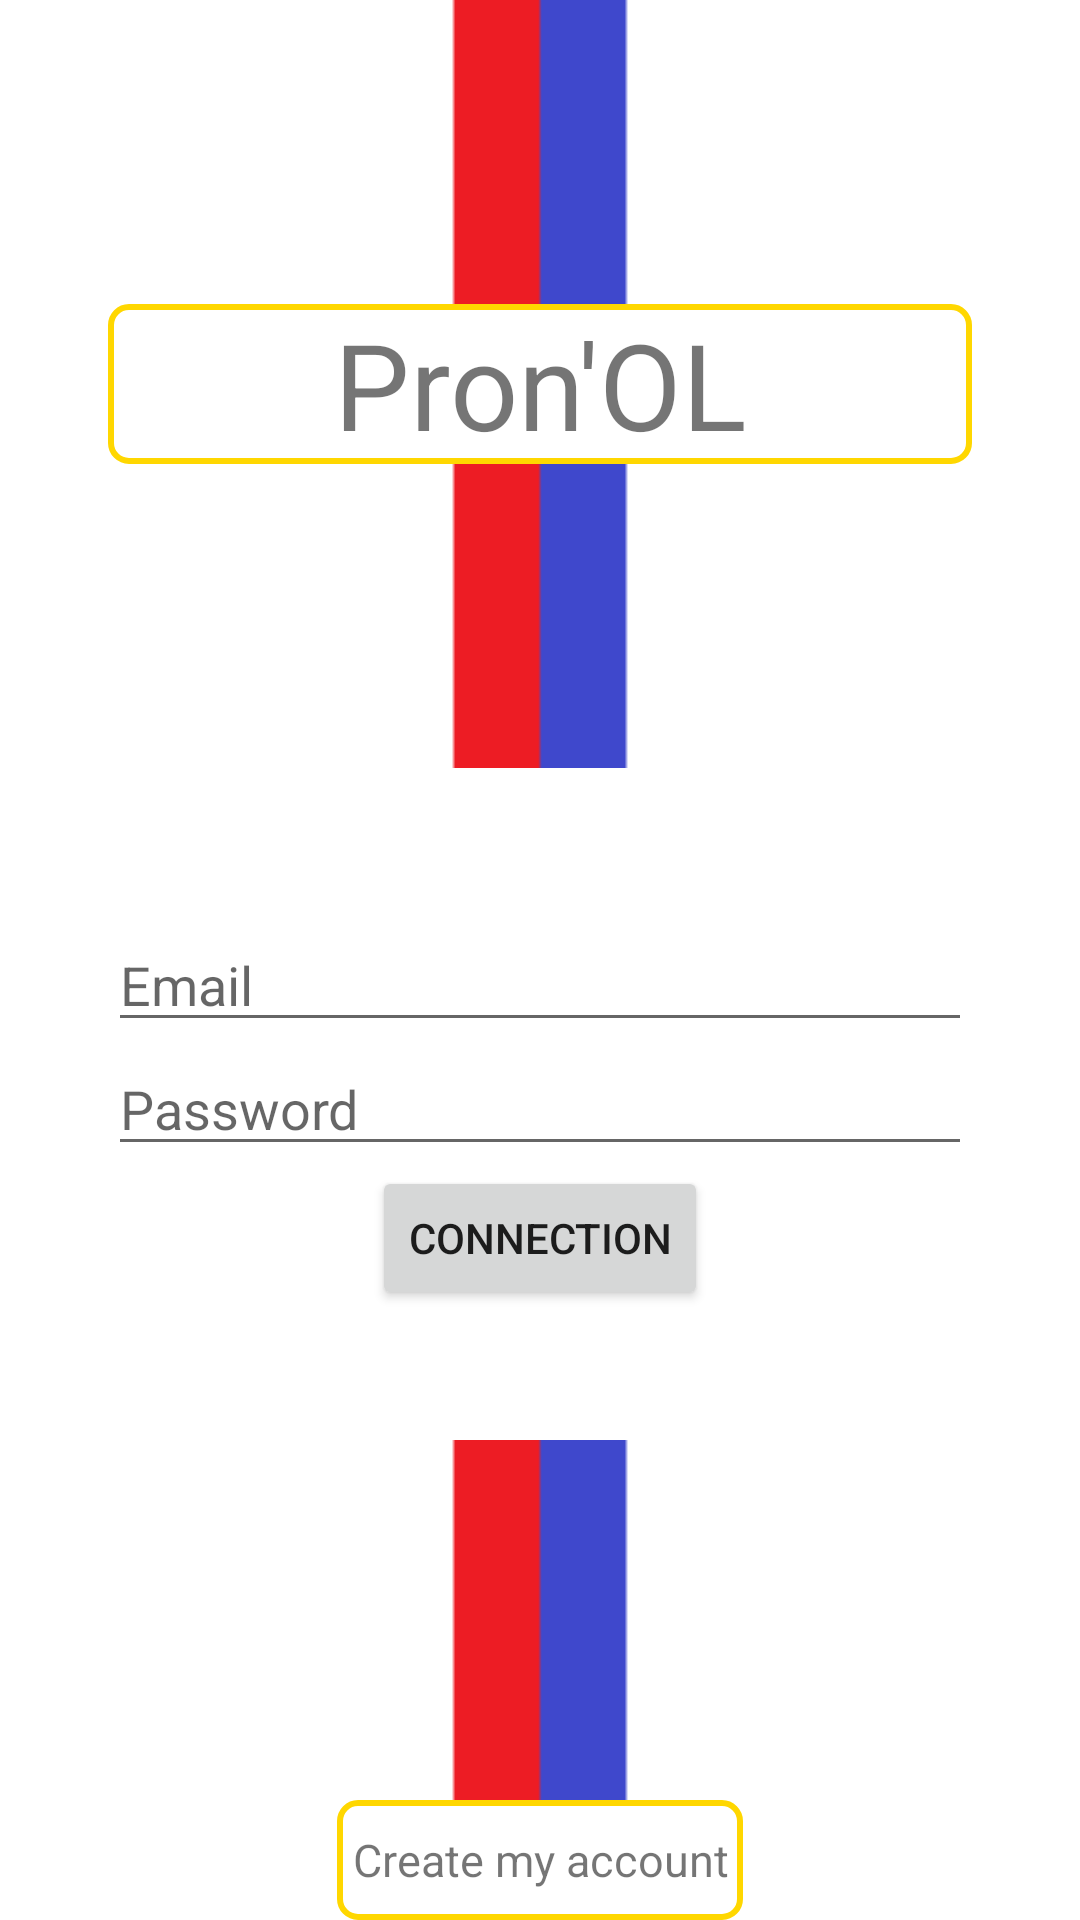

This screen was rendered from an Android layout file. Write that file and the resources it references.
<!-- AndroidManifest.xml: application theme MyTheme -->
<!-- res/layout/activity_login.xml -->
<?xml version="1.0" encoding="utf-8"?>
<RelativeLayout xmlns:android="http://schemas.android.com/apk/res/android"
    xmlns:app="http://schemas.android.com/apk/res-auto"
    xmlns:tools="http://schemas.android.com/tools"
    android:background="@drawable/background_menu"
    android:layout_width="match_parent"
    android:layout_height="match_parent"
    tools:context=".activities.LoginActivity">

    <LinearLayout
        android:layout_width="match_parent"
        android:layout_height="match_parent"
        android:orientation="horizontal"
        android:weightSum="10">

        <Space
            android:layout_weight="1"
            android:layout_width="0dp"
            android:layout_height="wrap_content"
            android:layout_gravity="center"
            />

        <RelativeLayout
            android:layout_weight="8"
            android:layout_width="0dp"
            android:layout_height="match_parent">

            <LinearLayout
                android:layout_width="match_parent"
                android:layout_height="match_parent"
                android:orientation="vertical"
                android:weightSum="10">

                <RelativeLayout
                    android:layout_width="match_parent"
                    android:layout_height="0dp"
                    android:layout_weight="4"
                    >

                    <TextView
                        android:id="@+id/AppName"
                        android:background="@drawable/shape_pronol"
                        android:layout_width="match_parent"
                        android:layout_height="wrap_content"
                        android:layout_centerInParent="true"                        android:gravity="center"
                        android:text="@string/app_name"
                        android:textSize="40sp"/>
                    <Space
                        android:id="@+id/botSpace"
                        android:layout_width="match_parent"
                        android:layout_height="wrap_content"
                        android:layout_alignParentBottom="true"
                        />
                </RelativeLayout>

                <RelativeLayout
                    android:layout_width="match_parent"
                    android:layout_height="0dp"
                    android:layout_weight="3.5"
                    android:background="@android:color/white"
                    >

                    <EditText
                        android:id="@+id/edit_mail"
                        android:layout_width="match_parent"
                        android:layout_height="wrap_content"
                        android:layout_centerHorizontal="true"
                        android:layout_above="@+id/edit_password"
                        android:hint="@string/mail" />

                    <EditText
                        android:id="@+id/edit_password"
                        android:layout_width="match_parent"
                        android:layout_height="wrap_content"
                        android:layout_centerInParent="true"
                        android:hint="@string/password"
                        android:inputType="textPassword"/>



                    <Button
                        android:id="@+id/btn_connect"
                        android:layout_width="wrap_content"
                        android:layout_height="wrap_content"
                        android:layout_below="@id/edit_password"
                        android:layout_centerHorizontal="true"
                        android:text="@string/connection" />
                </RelativeLayout>

                <RelativeLayout
                    android:id="@+id/bottomLayout"
                    android:layout_width="match_parent"
                    android:layout_height="0dp"
                    android:layout_weight="2.5">

                    <TextView
                        android:clickable="true"
                        android:id="@+id/textView_createAccount"
                        android:layout_width="wrap_content"
                        android:layout_height="wrap_content"
                        android:layout_alignParentBottom="true"
                        android:layout_centerHorizontal="true"
                        android:background="@drawable/shape_pronol"
                        android:padding="5dp"
                        android:gravity="center"
                        android:text="@string/create_my_account"
                        android:textSize="15sp"
                       />
                </RelativeLayout>
            </LinearLayout>
        </RelativeLayout>

    </LinearLayout>

</RelativeLayout>
<!-- resources referenced by this layout -->
<resources>
  <!-- drawable background_menu: png bitmap (drawable, 1474 bytes) -->
  <!-- drawable shape_pronol (drawable) -->
  <?xml version="1.0" encoding="utf-8"?>
  <shape android:shape="rectangle"
      xmlns:android="http://schemas.android.com/apk/res/android">
      <stroke android:width="2dp" android:color="@color/colorLyonOr"/>
      <solid android:color="@android:color/white"/>
      <size android:width="70dp"
          android:height="40dp">
      </size>
      <corners android:radius="6dp"/>
  
  
  </shape>
  <string name="app_name">Pron\'OL</string>
  <string name="connection">Connection</string>
  <string name="create_my_account">Create my account</string>
  <string name="mail">Email</string>
  <string name="password">Password</string>
  <style name="MyTheme" parent="Theme.AppCompat.Light.NoActionBar">
          
          <item name="colorPrimary">@color/colorPrimary</item>
          <item name="colorPrimaryDark">@color/colorPrimaryDark</item>
          <item name="colorAccent">@color/colorAccent</item>
      </style>
  <color name="colorLyonOr">#FFD700</color>
  <color name="colorPrimary">#000000</color>
  <color name="colorPrimaryDark">#000000</color>
  <color name="colorAccent">#D81B60</color>
</resources>
